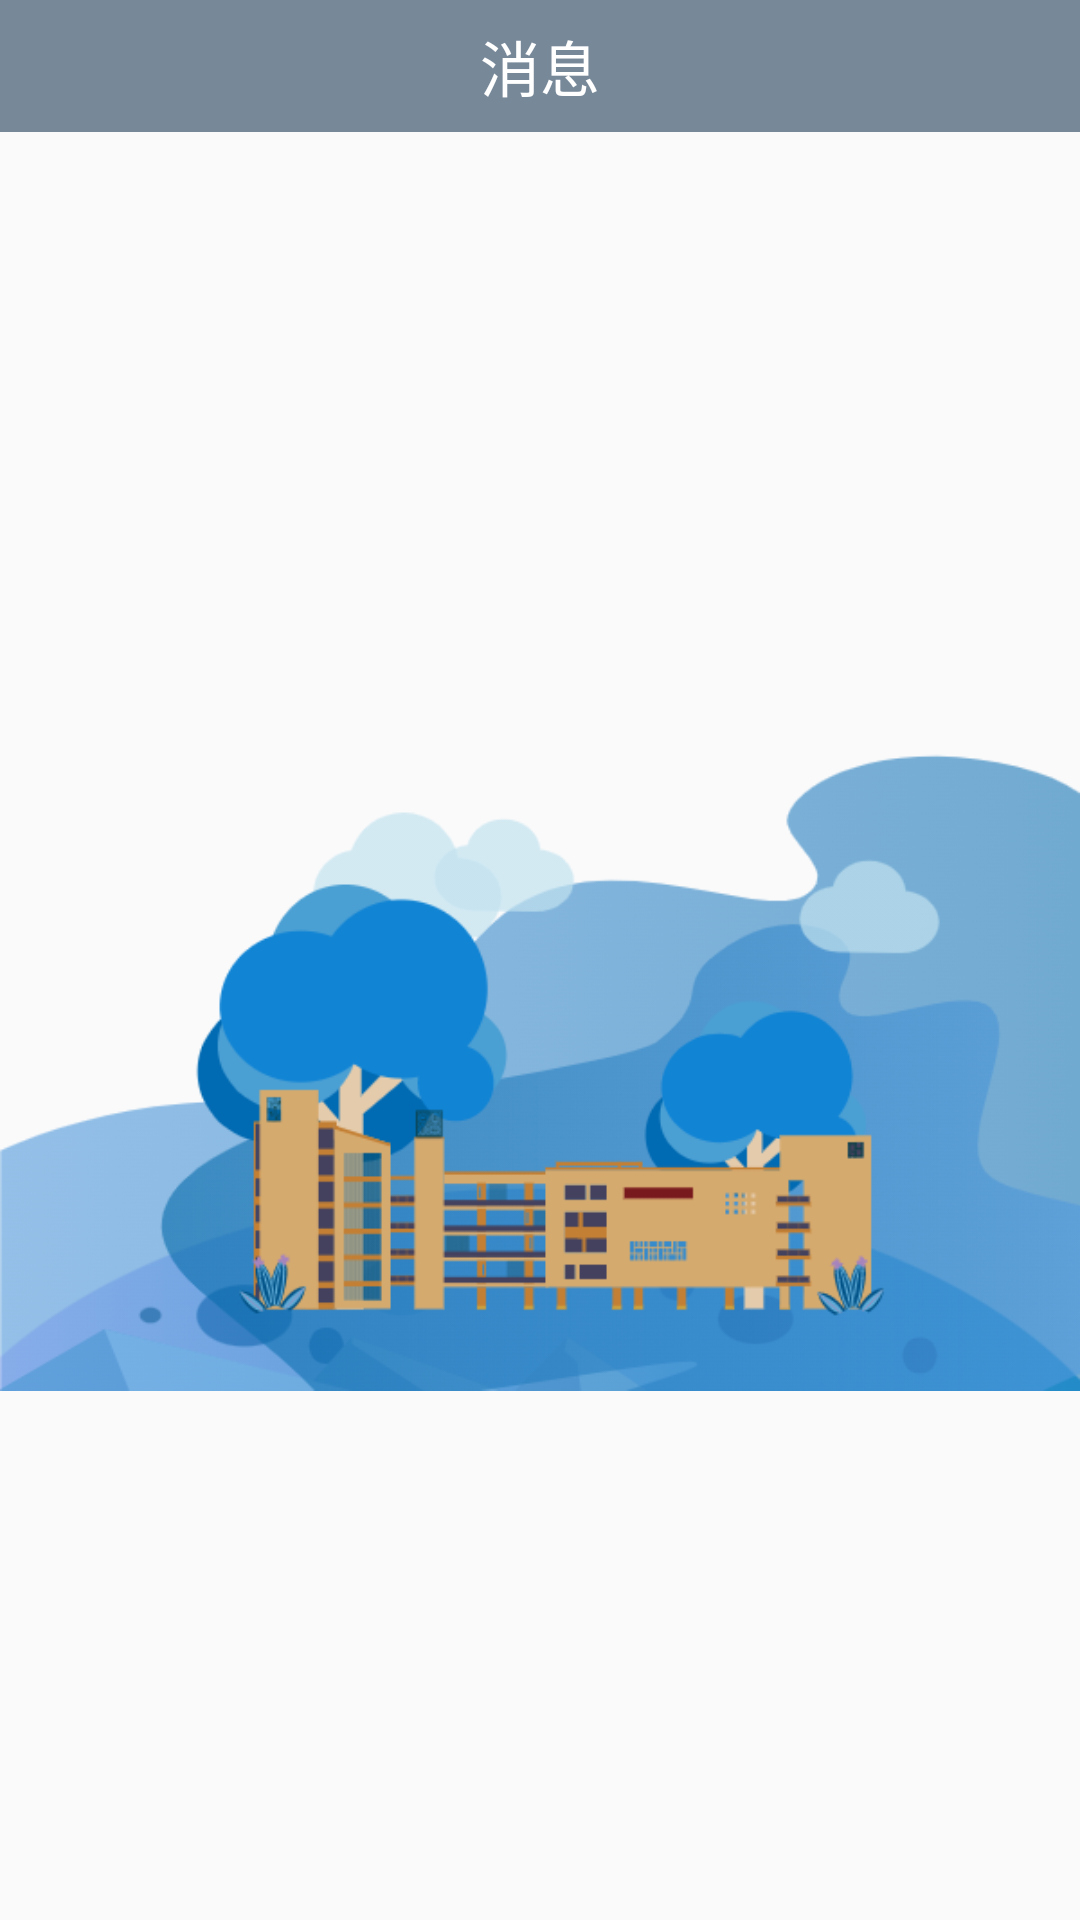

Android layout source for this screen:
<!-- AndroidManifest.xml: application theme Theme.Application -->
<!-- res/layout/fragment_message.xml -->
<?xml version="1.0" encoding="utf-8"?>
<FrameLayout xmlns:android="http://schemas.android.com/apk/res/android"
    xmlns:app="http://schemas.android.com/apk/res-auto"
    xmlns:tools="http://schemas.android.com/tools"
    android:layout_width="match_parent"
    android:layout_height="match_parent"
    tools:context=".ui.fragment.MessageFragment">




    <LinearLayout
        android:layout_width="match_parent"
        android:orientation="vertical"
        android:layout_height="match_parent">

        <RelativeLayout
            android:layout_width="match_parent"
            android:layout_height="44dp"
            android:background="@color/navigation_bar">
            <TextView
                android:layout_centerInParent="true"
                android:layout_width="wrap_content"
                android:layout_height="wrap_content"
                android:textSize="20sp"
                android:textColor="@color/white"
                android:text="消息"/>
        </RelativeLayout>

        <ImageView
            android:id="@+id/imageView4"
            android:layout_width="match_parent"
            android:layout_height="match_parent"
            android:src="@mipmap/main_bg" />


    </LinearLayout>
</FrameLayout>
<!-- resources referenced by this layout -->
<resources>
  <color name="navigation_bar">#778899</color>
  <color name="white">#FFFFFFFF</color>
  <!-- mipmap main_bg: png bitmap (mipmap-xxxhdpi, 80455 bytes) -->
  <style name="Theme.Application" parent="Theme.MaterialComponents.DayNight.DarkActionBar.Bridge">
          
          <item name="colorPrimary">@color/brown_200</item>
          <item name="colorPrimaryVariant">@color/brown</item>
          <item name="colorOnPrimary">@color/white</item>
          
          <item name="colorSecondary">@color/teal_200</item>
          <item name="colorSecondaryVariant">@color/teal_700</item>
          <item name="colorOnSecondary">@color/black</item>
          
          <item name="android:statusBarColor" tools:targetApi="l">?attr/colorPrimaryVariant</item>
          
      </style>
  <color name="brown_200">#9A300F</color>
  <color name="brown">#80280D</color>
  <color name="teal_200">#FF03DAC5</color>
  <color name="teal_700">#FF018786</color>
  <color name="black">#FF000000</color>
</resources>
